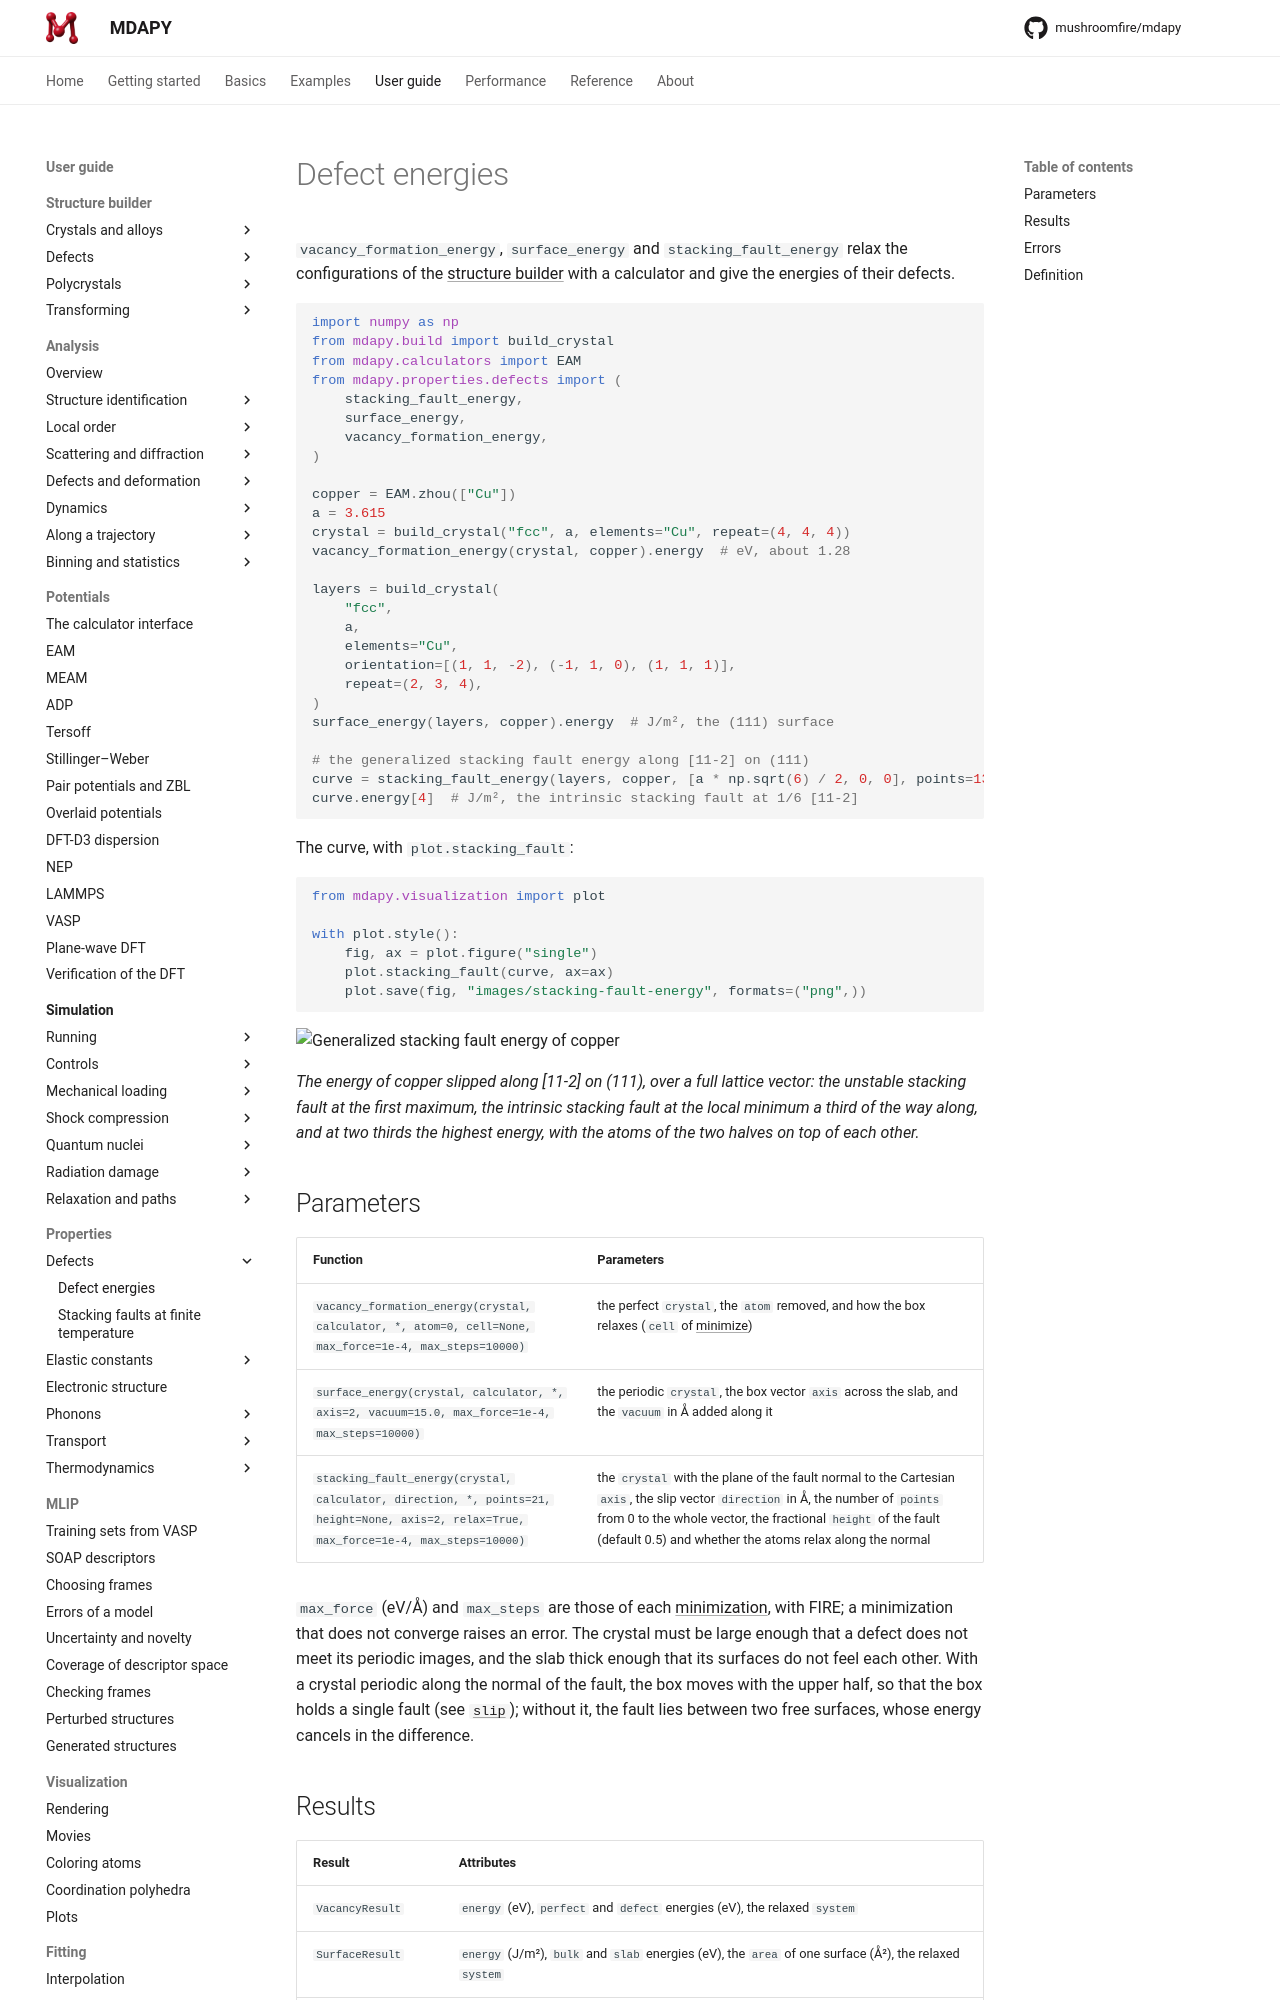

repository: mushroomfire/mdapy · page: dev/user-guide/properties/defect-energies/index.html · generator: mkdocs

# Defect energies

`vacancy_formation_energy`, `surface_energy` and `stacking_fault_energy`
relax the configurations of the [structure builder](../build/defects.md)
with a calculator and give the energies of their defects.

```python
import numpy as np
from mdapy.build import build_crystal
from mdapy.calculators import EAM
from mdapy.properties.defects import (
    stacking_fault_energy,
    surface_energy,
    vacancy_formation_energy,
)

copper = EAM.zhou(["Cu"])
a = 3.615
crystal = build_crystal("fcc", a, elements="Cu", repeat=(4, 4, 4))
vacancy_formation_energy(crystal, copper).energy  # eV, about 1.28

layers = build_crystal(
    "fcc",
    a,
    elements="Cu",
    orientation=[(1, 1, -2), (-1, 1, 0), (1, 1, 1)],
    repeat=(2, 3, 4),
)
surface_energy(layers, copper).energy  # J/m², the (111) surface

# the generalized stacking fault energy along [11-2] on (111)
curve = stacking_fault_energy(layers, copper, [a * np.sqrt(6) / 2, 0, 0], points=13)
curve.energy[4]  # J/m², the intrinsic stacking fault at 1/6 [11-2]
```

The curve, with `plot.stacking_fault`:

```python
from mdapy.visualization import plot

with plot.style():
    fig, ax = plot.figure("single")
    plot.stacking_fault(curve, ax=ax)
    plot.save(fig, "images/stacking-fault-energy", formats=("png",))
```

![Generalized stacking fault energy of copper](images/stacking-fault-energy.png)

*The energy of copper slipped along [11-2] on (111), over a full lattice
vector: the unstable stacking fault at the first maximum, the intrinsic
stacking fault at the local minimum a third of the way along, and at two
thirds the highest energy, with the atoms of the two halves on top of each
other.*

## Parameters

| Function | Parameters |
|---|---|
| `vacancy_formation_energy(crystal, calculator, *, atom=0, cell=None, max_force=1e-4, max_steps=10000)` | the perfect `crystal`, the `atom` removed, and how the box relaxes (`cell` of [minimize](../simulation/minimize.md)) |
| `surface_energy(crystal, calculator, *, axis=2, vacuum=15.0, max_force=1e-4, max_steps=10000)` | the periodic `crystal`, the box vector `axis` across the slab, and the `vacuum` in Å added along it |
| `stacking_fault_energy(crystal, calculator, direction, *, points=21, height=None, axis=2, relax=True, max_force=1e-4, max_steps=10000)` | the `crystal` with the plane of the fault normal to the Cartesian `axis`, the slip vector `direction` in Å, the number of `points` from 0 to the whole vector, the fractional `height` of the fault (default 0.5) and whether the atoms relax along the normal |

`max_force` (eV/Å) and `max_steps` are those of each
[minimization](../simulation/minimize.md), with FIRE; a minimization that does not
converge raises an error. The crystal must be large enough that a defect
does not meet its periodic images, and the slab thick enough that its
surfaces do not feel each other. With a crystal periodic along the normal of
the fault, the box moves with the upper half, so that the box holds a single
fault (see [`slip`](../build/defects.md)); without it, the fault lies
between two free surfaces, whose energy cancels in the difference.
